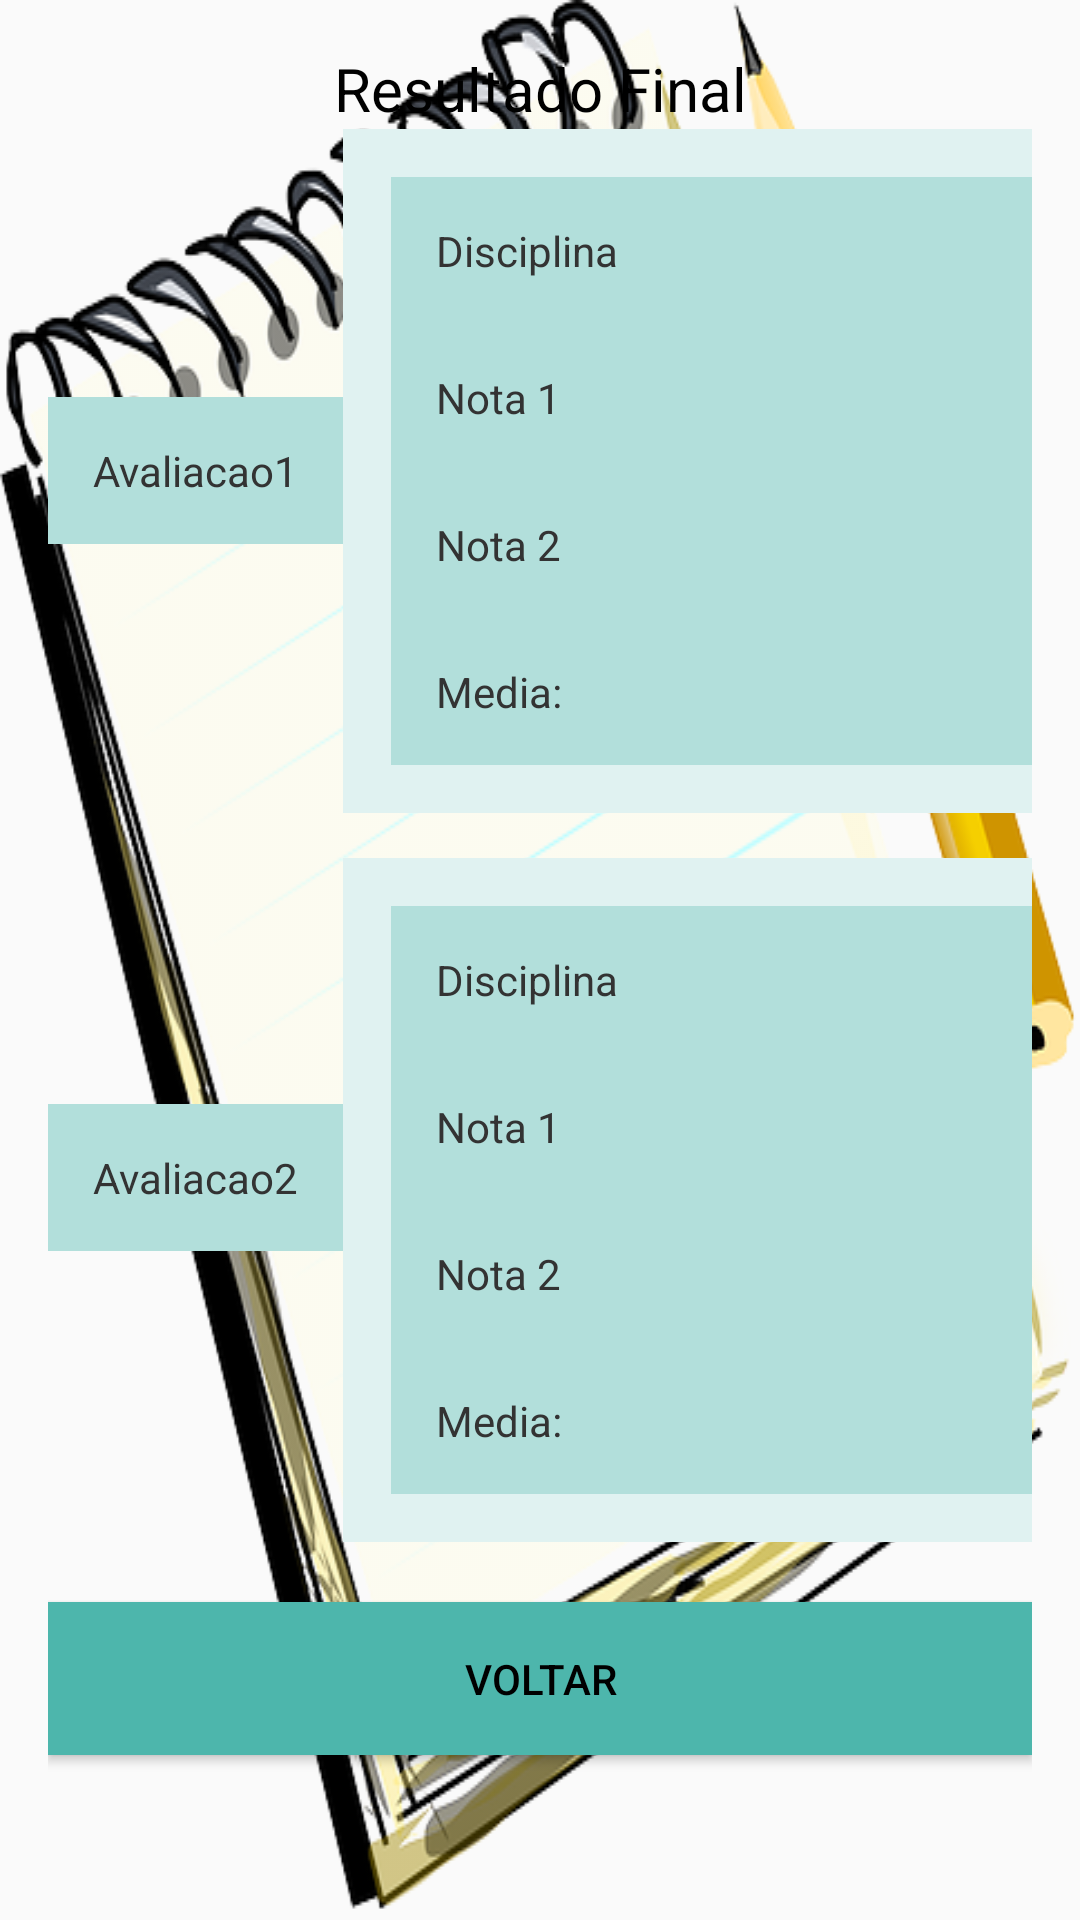

Reconstruct the res/layout file that produces this screen, plus the resources it refers to.
<!-- AndroidManifest.xml: application theme AppTheme -->
<!-- res/layout/activity_resultado.xml -->
<?xml version="1.0" encoding="utf-8"?>
<LinearLayout xmlns:android="http://schemas.android.com/apk/res/android"
    xmlns:app="http://schemas.android.com/apk/res-auto"
    xmlns:tools="http://schemas.android.com/tools"
    android:layout_width="match_parent"
    android:layout_height="match_parent"
    android:orientation="vertical"
    style="@style/container"
    tools:context=".view.ResultadoActivity">

    <TextView
        android:text="Resultado Final"
        style="@style/TVResultado" />

    <LinearLayout
        android:layout_width="wrap_content"
        android:layout_height="wrap_content"
        android:orientation="horizontal">

        <TextView
            android:id="@+id/tvAvaliacao1"
            style="@style/TextView"
            android:layout_gravity="center"
            android:gravity="center"
            android:text="Avaliacao1" />

        <LinearLayout
            style="@style/LinearLayoutTVResultado"
            android:background="#e0f2f1"
            android:layout_width="285dp">

            <TextView
                android:id="@+id/tvDisciplina1"
                style="@style/TextView"
                android:text="@string/disciplina" />

            <TextView
                android:id="@+id/tvNota1D1"
                style="@style/TextView"
                android:text="@string/nota1" />

            <TextView
                android:id="@+id/tvNota2D1"
                style="@style/TextView"
                android:text="@string/nota2" />

            <TextView
                android:id="@+id/tvMediaD1"
                style="@style/TextView"
                android:text="@string/media1" />

        </LinearLayout>
    </LinearLayout>
    <LinearLayout
        android:layout_width="wrap_content"
        android:layout_height="wrap_content"
        android:orientation="horizontal">

        <TextView
            android:id="@+id/tvAvaliacao2"
            style="@style/TextView"
            android:layout_gravity="center"
            android:gravity="center"
            android:text="Avaliacao2" />

        <LinearLayout
            style="@style/LinearLayoutTVResultado"
            android:background="#e0f2f1"
            android:layout_marginTop="15dp"
            android:layout_width="287dp">

            <TextView
                android:id="@+id/tvDisciplina2"
                style="@style/TextView"
                android:text="@string/disciplina" />

            <TextView
                android:id="@+id/tvNota1D2"
                style="@style/TextView"
                android:text="@string/nota1" />

            <TextView
                android:id="@+id/tvNota2D2"
                style="@style/TextView"
                android:text="@string/nota2" />

            <TextView
                android:id="@+id/tvMediaD2"
                style="@style/TextView"
                android:text="@string/media2" />

        </LinearLayout>
    </LinearLayout>
    <Button
        style="@style/btn_sucesso"
        android:text="Voltar"
        android:onClick="voltar"/>

</LinearLayout>
<!-- resources referenced by this layout -->
<resources>
  <string name="disciplina">Disciplina</string>
  <string name="media1">Media: </string>
  <string name="media2">Media: </string>
  <string name="nota1">Nota 1</string>
  <string name="nota2">Nota 2</string>
  <style name="LinearLayoutTVResultado">
          <item name="android:layout_width">match_parent</item>
          <item name="android:layout_height">wrap_content</item>
          <item name="android:orientation">vertical</item>
          <item name="android:padding">16dp</item>
      </style>
  <style name="TVResultado">
          <item name="android:layout_width">match_parent</item>
          <item name="android:layout_height">wrap_content</item>
          <item name="android:layout_gravity">center</item>
          <item name="android:gravity">center</item>
          <item name="android:textColor">#000</item>
          <item name="android:textSize">20dp</item>
      </style>
  <style name="TextView" parent="base">
          <item name="android:textColor">#333</item>
          <item name="android:background">#b2dfdb</item>
          <item name="android:padding">15dp</item>
  
      </style>
  <style name="btn_sucesso" parent="base">
          <item name="android:background">#4db6ac</item>
          <item name="android:layout_marginTop">20sp</item>
          <item name="android:padding">16dp</item>
          <item name="android:textColor">#000</item>
      </style>
  <style name="container">
          <item name="android:padding">16dp</item>
          <item name="android:background">@drawable/fundo</item>
      </style>
  <style name="AppTheme" parent="Theme.AppCompat.Light.DarkActionBar">
          
          <item name="colorPrimary">@color/colorPrimary</item>
          <item name="colorPrimaryDark">@color/colorPrimaryDark</item>
          <item name="colorAccent">@color/colorAccent</item>
      </style>
  <style name="base">
          <item name="android:layout_width">match_parent</item>
          <item name="android:layout_height">wrap_content</item>
      </style>
  <!-- drawable fundo: png bitmap (drawable, 223589 bytes) -->
  <!-- not gathered from this repository: default colours our renderer supplied (Android Studio template values) -->
  <color name="colorPrimary">#FF6200EE</color>
  <color name="colorPrimaryDark">#FF3700B3</color>
  <color name="colorAccent">#FF03DAC5</color>
</resources>
